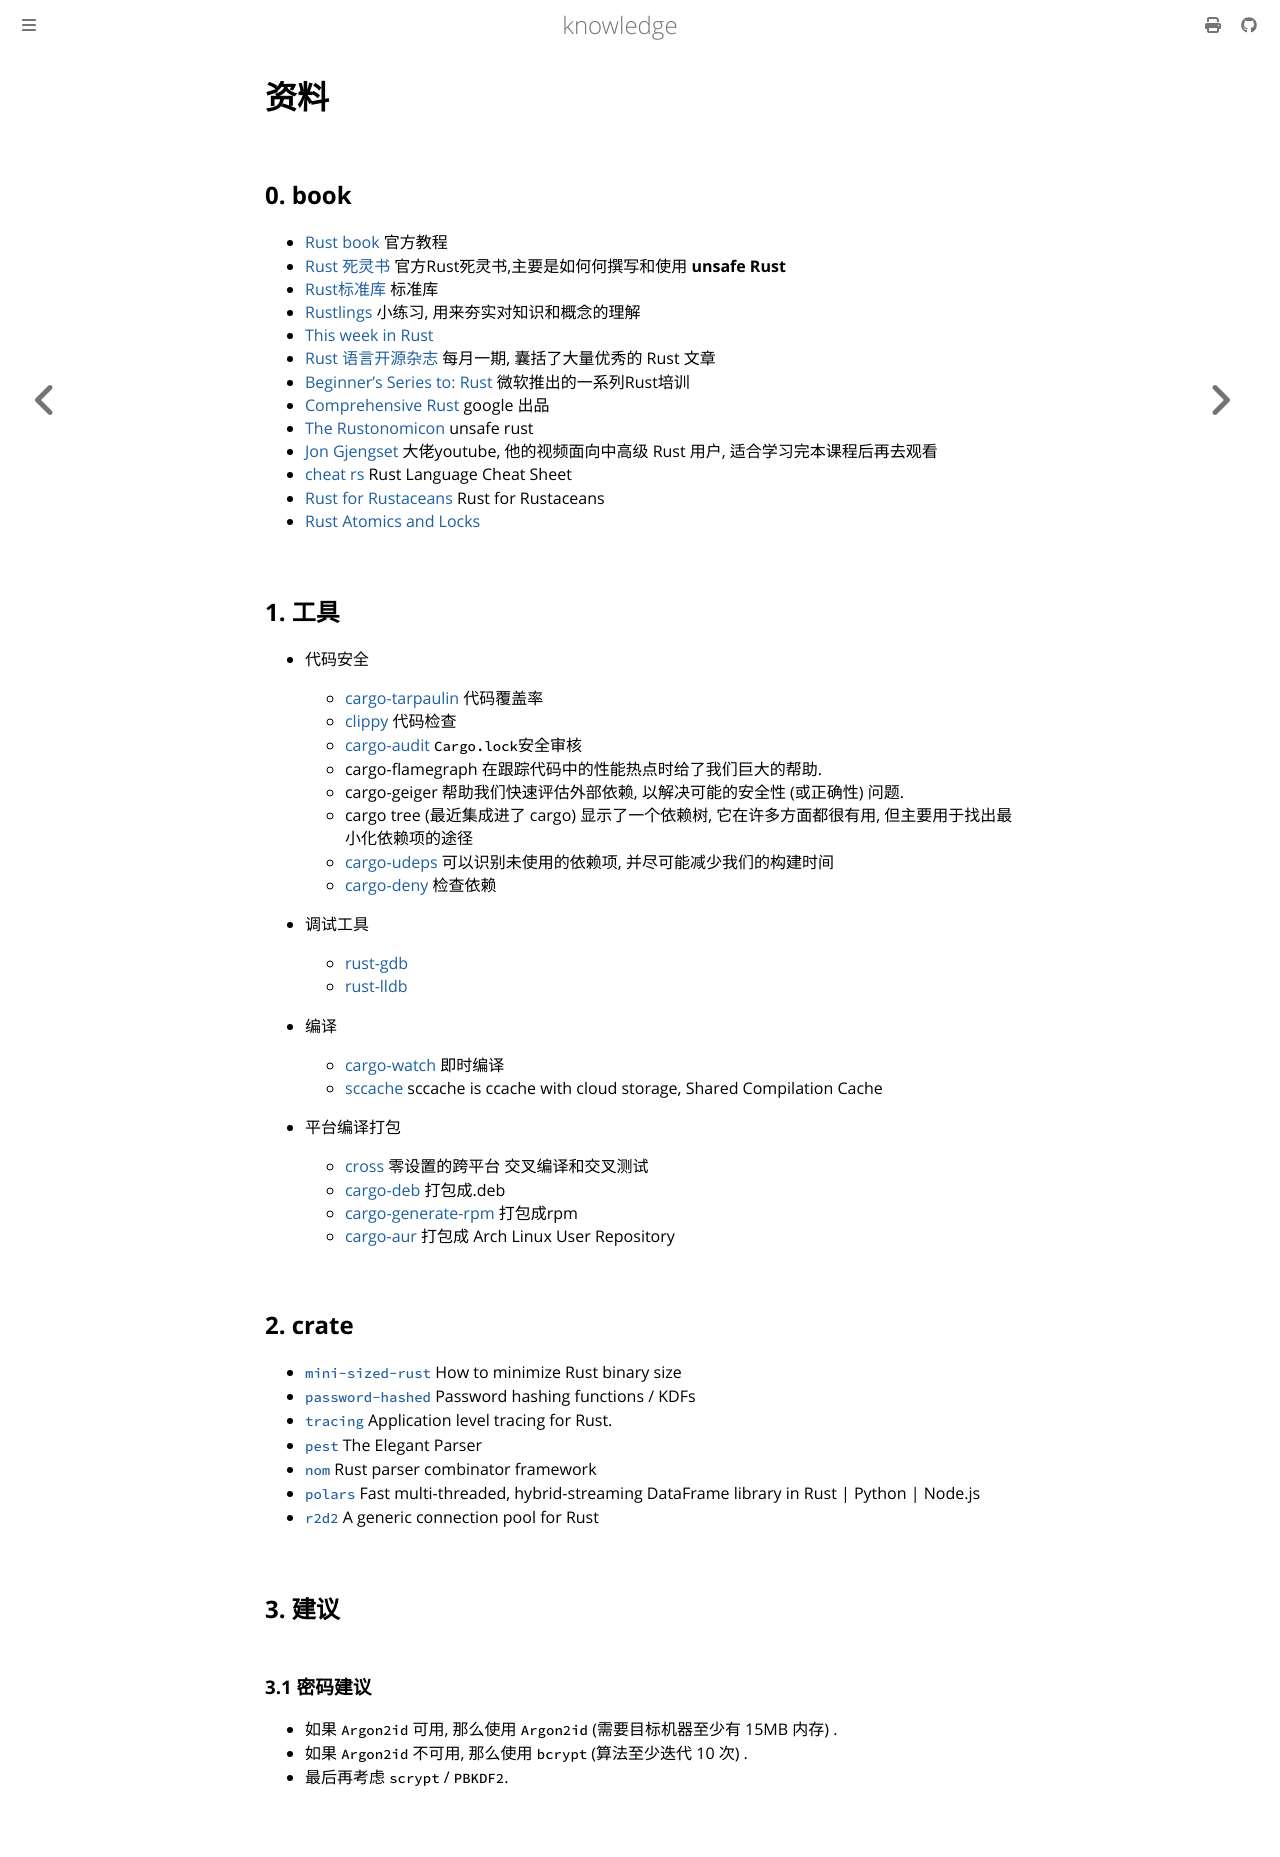

repository: thinkgos/knowledge · page: rust/00-material.html · generator: mdbook

# 资料

## 0. book

- [Rust book](https://doc.rust-lang.org/book/) 官方教程
- [Rust 死灵书](https://doc.rust-lang.org/nomicon/) 官方Rust死灵书,主要是如何何撰写和使用 **unsafe Rust**
- [Rust标准库](https://doc.rust-lang.org/stable/std/) 标准库
- [Rustlings](https://github.com/rust-lang/rustlings) 小练习, 用来夯实对知识和概念的理解
- [This week in Rust](https://github.com/rust-lang/this-week-in-rust)
- [Rust 语言开源杂志](https://github.com/RustMagazine/rust_magazine_2021) 每月一期, 囊括了大量优秀的 Rust 文章
- [Beginner’s Series to: Rust](https://www.youtube.com/playlist?list=PLlrxD0HtieHjbTjrchBwOVks_sr8EVW1x) 微软推出的一系列Rust培训
- [Comprehensive Rust](https://google.github.io/comprehensive-rust/welcome.html) google 出品
- [The Rustonomicon](https://doc.rust-lang.org/nomicon/intro.html) unsafe rust
- [Jon Gjengset](https://www.youtube.com/channel/UC_iD0xppBwwsrM9DegC5cQQ) 大佬youtube, 他的视频面向中高级 Rust 用户, 适合学习完本课程后再去观看
- [cheat rs](https://cheats.rs/) Rust Language Cheat Sheet
- [Rust for Rustaceans]() Rust for Rustaceans
- [Rust Atomics and Locks](https://marabos.nl/atomics/)

## 1. 工具

- 代码安全

  - [cargo-tarpaulin](https://crates.io/crates/cargo-tarpaulin) 代码覆盖率
  - [clippy](https://github.com/rust-lang/rust-clippy#clippy) 代码检查
  - [cargo-audit](https://crates.io/crates/cargo-audit) `Cargo.lock`安全审核
  - cargo-flamegraph 在跟踪代码中的性能热点时给了我们巨大的帮助.
  - cargo-geiger 帮助我们快速评估外部依赖, 以解决可能的安全性 (或正确性) 问题.
  - cargo tree (最近集成进了 cargo) 显示了一个依赖树, 它在许多方面都很有用, 但主要用于找出最小化依赖项的途径
  - [cargo-udeps](https://crates.io/crates/cargo-udeps) 可以识别未使用的依赖项, 并尽可能减少我们的构建时间
  - [cargo-deny](https://github.com/EmbarkStudios/cargo-deny) 检查依赖
  
- 调试工具

  - [rust-gdb](https://github.com/rust-lang/rust/blob/master/src/etc/rust-gdb)
  - [rust-lldb](https://github.com/rust-lang/rust/blob/master/src/etc/rust-lldb)
- 编译

  - [cargo-watch](https://crates.io/crates/cargo-watch) 即时编译
  - [sccache](https://github.com/mozilla/sccache) sccache is ccache with cloud storage, Shared Compilation Cache

- 平台编译打包

  - [cross](https://github.com/cross-rs/cross) 零设置的跨平台 交叉编译和交叉测试
  - [cargo-deb](https://crates.io/crates/cargo-deb) 打包成.deb
  - [cargo-generate-rpm](https://github.com/cat-in-136/cargo-generate-rpm) 打包成rpm
  - [cargo-aur](https://crates.io/crates/cargo-aur) 打包成 Arch Linux User Repository

## 2. crate

- [`mini-sized-rust`](https://github.com/johnthagen/min-sized-rust) How to minimize Rust binary size
- [`password-hashed`](https://github.com/RustCrypto/password-hashes) Password hashing functions / KDFs
- [`tracing`](https://github.com/tokio-rs/tracing) Application level tracing for Rust.
- [`pest`](https://github.com/pest-parser/pest) The Elegant Parser
- [`nom`](https://github.com/Geal/nom) Rust parser combinator framework
- [`polars`](https://github.com/pola-rs/polars) Fast multi-threaded, hybrid-streaming DataFrame library in Rust | Python | Node.js
- [`r2d2`](https://github.com/sfackler/r2d2) A generic connection pool for Rust

## 3. 建议

### 3.1 密码建议

- 如果 `Argon2id` 可用, 那么使用 `Argon2id` (需要目标机器至少有 15MB 内存) . 
- 如果 `Argon2id` 不可用, 那么使用 `bcrypt` (算法至少迭代 10 次) . 
- 最后再考虑 `scrypt` / `PBKDF2`. 
